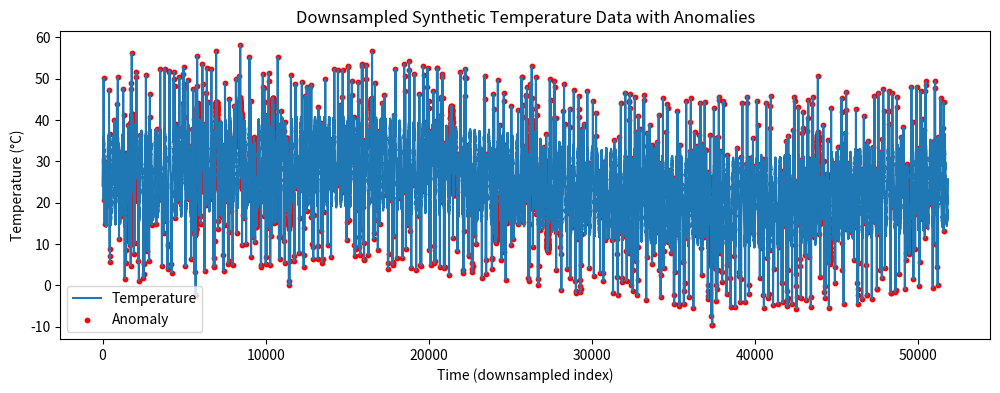

Write the Python code that produced this figure.
import numpy as np
import pandas as pd
import matplotlib.pyplot as plt

def generate_labeled_temperature_data(num_samples=259200, noise_level=0.5, 
                                        daily_anomaly_fraction=0.02, seasonal_anomaly_fraction=0.1,
                                        downsample_rate=1):
    """
    Generates synthetic temperature data with both daily and seasonal variations,
    and injects anomalies. Optionally downsample the data.
    
    Parameters:
      num_samples (int): Total number of data points (default for 6 months = 259200).
      noise_level (float): Std. dev. of Gaussian noise.
      daily_anomaly_fraction (float): Fraction of points for daily anomalies.
      seasonal_anomaly_fraction (float): Fraction of days with seasonal anomaly.
      downsample_rate (int): Take one reading every 'downsample_rate' points.
      
    Returns:
      temperature (np.ndarray): Synthetic temperature readings.
      labels (np.ndarray): Labels (0 for normal, 1 for anomaly).
    """
    t = np.arange(num_samples)
    
    # Daily cycle: period = 1440 samples (one day)
    daily_cycle = 10 * np.sin(2 * np.pi * t / 1440) + 25
    
    # Seasonal cycle: slower trend across the whole simulation
    seasonal_cycle = 5 * np.sin(2 * np.pi * t / num_samples)
    
    noise = np.random.normal(0, noise_level, num_samples)
    
    temperature = daily_cycle + seasonal_cycle + noise
    labels = np.zeros(num_samples, dtype=int)
    
    # Inject daily anomalies (short spikes/dips)
    num_daily_anomalies = int(daily_anomaly_fraction * num_samples)
    daily_anomaly_indices = np.random.choice(num_samples, num_daily_anomalies, replace=False)
    for idx in daily_anomaly_indices:
        spike = np.random.choice([15, -15])
        temperature[idx] += spike
        labels[idx] = 1
        
    # Inject seasonal anomalies (sustained shifts for a full day)
    num_days = num_samples // 1440
    num_seasonal_anomalies = int(seasonal_anomaly_fraction * num_days)
    seasonal_anomaly_days = np.random.choice(np.arange(num_days), num_seasonal_anomalies, replace=False)
    for day in seasonal_anomaly_days:
        start_idx = day * 1440
        end_idx = start_idx + 1440
        shift = np.random.choice([5, -5])
        temperature[start_idx:end_idx] += shift
        labels[start_idx:end_idx] = 1

    # Downsample the data if needed
    if downsample_rate > 1:
        temperature = temperature[::downsample_rate]
        labels = labels[::downsample_rate]
    
    return temperature, labels

def create_windows_and_labels(data, labels, window_size=60):
    """
    Splits the data and corresponding labels into overlapping windows.
    A window is labeled as anomalous (1) if any sample in it is anomalous.
    
    Parameters:
      data (np.ndarray): 1D temperature data.
      labels (np.ndarray): 1D labels (0/1) for each data point.
      window_size (int): Number of time steps per window.
      
    Returns:
      windows (np.ndarray): 2D array with each row as a window.
      window_labels (np.ndarray): 1D array of window-level labels.
    """
    windows = []
    window_labels = []
    for i in range(len(data) - window_size + 1):
        window = data[i:i+window_size]
        windows.append(window)
        window_label = 1 if np.any(labels[i:i+window_size] == 1) else 0
        window_labels.append(window_label)
    return np.array(windows), np.array(window_labels)

if __name__ == '__main__':
    # For example, downsample by a factor of 5 (i.e., one reading every 5 minutes)
    data, labels = generate_labeled_temperature_data(num_samples=259200, noise_level=0.5, 
                                                       daily_anomaly_fraction=0.02, seasonal_anomaly_fraction=0.1,
                                                       downsample_rate=5)
    print("Original samples:", 259200, "Downsampled samples:", len(data))
    
    # Save raw data for presentation
    df = pd.DataFrame({
        'time': np.arange(len(data)),
        'temperature': data,
        'label': labels
    })
    df.to_csv("synthetic_temperature_data_downsampled.csv", index=False)
    
    # Plot data for a quick visualization
    plt.figure(figsize=(12, 4))
    plt.plot(data, label="Temperature")
    plt.scatter(np.where(labels==1), data[labels==1], color='red', label="Anomaly", s=10)
    plt.xlabel("Time (downsampled index)")
    plt.ylabel("Temperature (°C)")
    plt.title("Downsampled Synthetic Temperature Data with Anomalies")
    plt.legend()
    plt.show()
